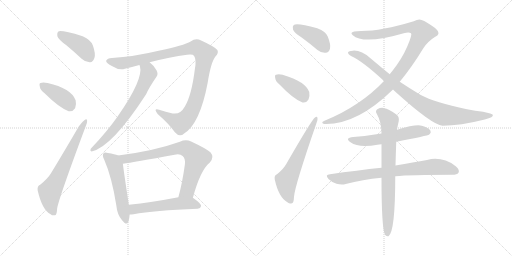
t = 0.00 s
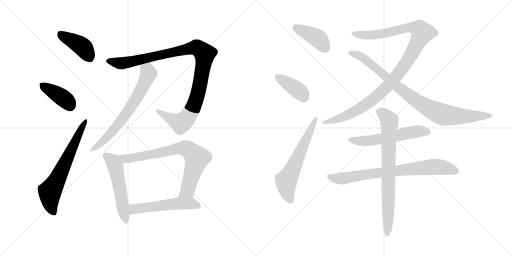
t = 2.52 s
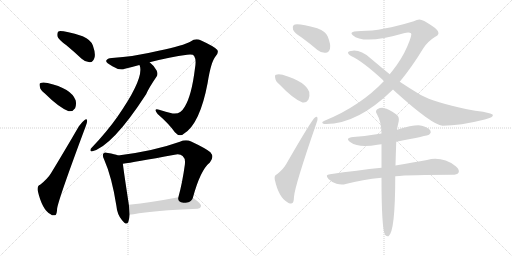
t = 5.03 s
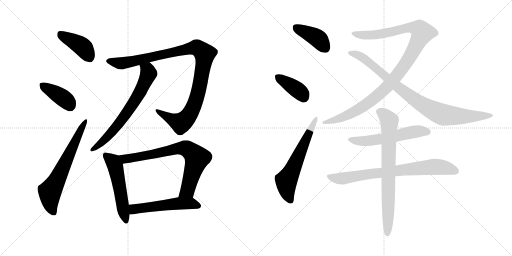
t = 7.55 s
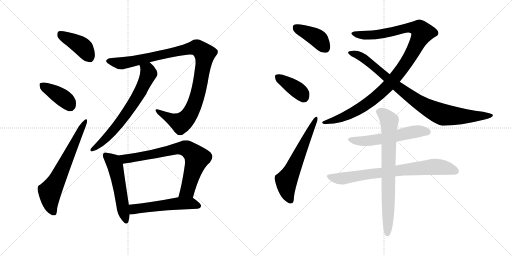
t = 10.07 s
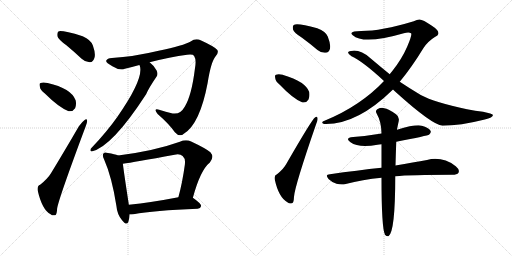
t = 12.59 s

The animated SVG that drew these frames (rendered in a browser with its animation timeline set to each time). Animation: 16 CSS @keyframes rules; one cycle of 12.59 s.

<svg version="1.1" viewBox="0 0 2048 1024" xmlns="http://www.w3.org/2000/svg">
  <g stroke="lightgray" stroke-dasharray="1,1" stroke-width="1" transform="scale(4, 4)">
    <line x1="0" y1="0" x2="256" y2="256"></line>
    <line x1="256" y1="0" x2="0" y2="256"></line>
    <line x1="128" y1="0" x2="128" y2="256"></line>
    <line x1="0" y1="128" x2="256" y2="128"></line>
    <line x1="256" y1="0" x2="512" y2="256"></line>
    <line x1="512" y1="0" x2="256" y2="256"></line>
    <line x1="384" y1="0" x2="384" y2="256"></line>
    <line x1="256" y1="128" x2="512" y2="128"></line>
  </g>
<g transform="scale(1, -1) translate(0, -850)">
   <style type="text/css">
    @keyframes keyframes0 {
      from {
       stroke: black;
       stroke-dashoffset: 413;
       stroke-width: 128;
       }
       57% {
       animation-timing-function: step-end;
       stroke: black;
       stroke-dashoffset: 0;
       stroke-width: 128;
       }
       to {
       stroke: black;
       stroke-width: 1024;
       }
       }
       #make-me-a-hanzi-animation-0 {
         animation: keyframes0 0.586100s both;
         animation-delay: 0.000000s;
         animation-timing-function: linear;
       }
    @keyframes keyframes1 {
      from {
       stroke: black;
       stroke-dashoffset: 393;
       stroke-width: 128;
       }
       56% {
       animation-timing-function: step-end;
       stroke: black;
       stroke-dashoffset: 0;
       stroke-width: 128;
       }
       to {
       stroke: black;
       stroke-width: 1024;
       }
       }
       #make-me-a-hanzi-animation-1 {
         animation: keyframes1 0.569824s both;
         animation-delay: 0.586100s;
         animation-timing-function: linear;
       }
    @keyframes keyframes2 {
      from {
       stroke: black;
       stroke-dashoffset: 656;
       stroke-width: 128;
       }
       68% {
       animation-timing-function: step-end;
       stroke: black;
       stroke-dashoffset: 0;
       stroke-width: 128;
       }
       to {
       stroke: black;
       stroke-width: 1024;
       }
       }
       #make-me-a-hanzi-animation-2 {
         animation: keyframes2 0.783854s both;
         animation-delay: 1.155924s;
         animation-timing-function: linear;
       }
    @keyframes keyframes3 {
      from {
       stroke: black;
       stroke-dashoffset: 1061;
       stroke-width: 128;
       }
       78% {
       animation-timing-function: step-end;
       stroke: black;
       stroke-dashoffset: 0;
       stroke-width: 128;
       }
       to {
       stroke: black;
       stroke-width: 1024;
       }
       }
       #make-me-a-hanzi-animation-3 {
         animation: keyframes3 1.113444s both;
         animation-delay: 1.939778s;
         animation-timing-function: linear;
       }
    @keyframes keyframes4 {
      from {
       stroke: black;
       stroke-dashoffset: 688;
       stroke-width: 128;
       }
       69% {
       animation-timing-function: step-end;
       stroke: black;
       stroke-dashoffset: 0;
       stroke-width: 128;
       }
       to {
       stroke: black;
       stroke-width: 1024;
       }
       }
       #make-me-a-hanzi-animation-4 {
         animation: keyframes4 0.809896s both;
         animation-delay: 3.053222s;
         animation-timing-function: linear;
       }
    @keyframes keyframes5 {
      from {
       stroke: black;
       stroke-dashoffset: 536;
       stroke-width: 128;
       }
       64% {
       animation-timing-function: step-end;
       stroke: black;
       stroke-dashoffset: 0;
       stroke-width: 128;
       }
       to {
       stroke: black;
       stroke-width: 1024;
       }
       }
       #make-me-a-hanzi-animation-5 {
         animation: keyframes5 0.686198s both;
         animation-delay: 3.863118s;
         animation-timing-function: linear;
       }
    @keyframes keyframes6 {
      from {
       stroke: black;
       stroke-dashoffset: 756;
       stroke-width: 128;
       }
       71% {
       animation-timing-function: step-end;
       stroke: black;
       stroke-dashoffset: 0;
       stroke-width: 128;
       }
       to {
       stroke: black;
       stroke-width: 1024;
       }
       }
       #make-me-a-hanzi-animation-6 {
         animation: keyframes6 0.865234s both;
         animation-delay: 4.549316s;
         animation-timing-function: linear;
       }
    @keyframes keyframes7 {
      from {
       stroke: black;
       stroke-dashoffset: 539;
       stroke-width: 128;
       }
       64% {
       animation-timing-function: step-end;
       stroke: black;
       stroke-dashoffset: 0;
       stroke-width: 128;
       }
       to {
       stroke: black;
       stroke-width: 1024;
       }
       }
       #make-me-a-hanzi-animation-7 {
         animation: keyframes7 0.688639s both;
         animation-delay: 5.414550s;
         animation-timing-function: linear;
       }
    @keyframes keyframes8 {
      from {
       stroke: black;
       stroke-dashoffset: 404;
       stroke-width: 128;
       }
       57% {
       animation-timing-function: step-end;
       stroke: black;
       stroke-dashoffset: 0;
       stroke-width: 128;
       }
       to {
       stroke: black;
       stroke-width: 1024;
       }
       }
       #make-me-a-hanzi-animation-8 {
         animation: keyframes8 0.578776s both;
         animation-delay: 6.103189s;
         animation-timing-function: linear;
       }
    @keyframes keyframes9 {
      from {
       stroke: black;
       stroke-dashoffset: 389;
       stroke-width: 128;
       }
       56% {
       animation-timing-function: step-end;
       stroke: black;
       stroke-dashoffset: 0;
       stroke-width: 128;
       }
       to {
       stroke: black;
       stroke-width: 1024;
       }
       }
       #make-me-a-hanzi-animation-9 {
         animation: keyframes9 0.566569s both;
         animation-delay: 6.681965s;
         animation-timing-function: linear;
       }
    @keyframes keyframes10 {
      from {
       stroke: black;
       stroke-dashoffset: 613;
       stroke-width: 128;
       }
       67% {
       animation-timing-function: step-end;
       stroke: black;
       stroke-dashoffset: 0;
       stroke-width: 128;
       }
       to {
       stroke: black;
       stroke-width: 1024;
       }
       }
       #make-me-a-hanzi-animation-10 {
         animation: keyframes10 0.748861s both;
         animation-delay: 7.248534s;
         animation-timing-function: linear;
       }
    @keyframes keyframes11 {
      from {
       stroke: black;
       stroke-dashoffset: 1098;
       stroke-width: 128;
       }
       78% {
       animation-timing-function: step-end;
       stroke: black;
       stroke-dashoffset: 0;
       stroke-width: 128;
       }
       to {
       stroke: black;
       stroke-width: 1024;
       }
       }
       #make-me-a-hanzi-animation-11 {
         animation: keyframes11 1.143555s both;
         animation-delay: 7.997395s;
         animation-timing-function: linear;
       }
    @keyframes keyframes12 {
      from {
       stroke: black;
       stroke-dashoffset: 903;
       stroke-width: 128;
       }
       75% {
       animation-timing-function: step-end;
       stroke: black;
       stroke-dashoffset: 0;
       stroke-width: 128;
       }
       to {
       stroke: black;
       stroke-width: 1024;
       }
       }
       #make-me-a-hanzi-animation-12 {
         animation: keyframes12 0.984863s both;
         animation-delay: 9.140950s;
         animation-timing-function: linear;
       }
    @keyframes keyframes13 {
      from {
       stroke: black;
       stroke-dashoffset: 566;
       stroke-width: 128;
       }
       65% {
       animation-timing-function: step-end;
       stroke: black;
       stroke-dashoffset: 0;
       stroke-width: 128;
       }
       to {
       stroke: black;
       stroke-width: 1024;
       }
       }
       #make-me-a-hanzi-animation-13 {
         animation: keyframes13 0.710612s both;
         animation-delay: 10.125813s;
         animation-timing-function: linear;
       }
    @keyframes keyframes14 {
      from {
       stroke: black;
       stroke-dashoffset: 768;
       stroke-width: 128;
       }
       71% {
       animation-timing-function: step-end;
       stroke: black;
       stroke-dashoffset: 0;
       stroke-width: 128;
       }
       to {
       stroke: black;
       stroke-width: 1024;
       }
       }
       #make-me-a-hanzi-animation-14 {
         animation: keyframes14 0.875000s both;
         animation-delay: 10.836425s;
         animation-timing-function: linear;
       }
    @keyframes keyframes15 {
      from {
       stroke: black;
       stroke-dashoffset: 766;
       stroke-width: 128;
       }
       71% {
       animation-timing-function: step-end;
       stroke: black;
       stroke-dashoffset: 0;
       stroke-width: 128;
       }
       to {
       stroke: black;
       stroke-width: 1024;
       }
       }
       #make-me-a-hanzi-animation-15 {
         animation: keyframes15 0.873372s both;
         animation-delay: 11.711425s;
         animation-timing-function: linear;
       }
</style>
<path d="M 265.5 669.5 Q 295.5 644.5 326.5 615.5 Q 342.5 600.5 360.5 601.5 Q 372.5 602.5 377.5 618.5 Q 383.5 634.5 371.5 668.5 Q 364.5 690.5 330.5 705.5 Q 245.5 730.5 233.5 724.5 Q 227.5 720.5 229.5 705.5 Q 233.5 692.5 265.5 669.5 Z" fill="lightgray"></path> 
<path d="M 179.5 476.5 Q 234.5 421.5 274.5 405.5 Q 290.5 402.5 300.5 417.5 Q 306.5 432.5 302.5 449.5 Q 284.5 497.5 190.5 518.5 Q 171.5 522.5 162.5 518.5 Q 155.5 517.5 159.5 503.5 Q 160.5 490.5 179.5 476.5 Z" fill="lightgray"></path> 
<path d="M 160.5 111.5 Q 148.5 107.5 150.5 89.5 Q 168.5 10.5 202.5 -6.5 Q 209.5 -13.5 220.5 -10.5 Q 227.5 -9.5 228.5 16.5 Q 234.5 55.5 342.5 344.5 Q 349.5 360.5 348.5 367.5 Q 347.5 377.5 338.5 370.5 Q 328.5 363.5 315.5 345.5 Q 257.5 245.5 204.5 158.5 Q 191.5 136.5 160.5 111.5 Z" fill="lightgray"></path> 
<path d="M 598.5 601.5 Q 680.5 622.5 748.5 631.5 Q 772.5 634.5 776.5 626.5 Q 786.5 611.5 779.5 574.5 Q 766.5 469.5 739.5 424.5 Q 720.5 390.5 690.5 396.5 Q 662.5 403.5 636.5 411.5 Q 611.5 418.5 630.5 394.5 Q 676.5 354.5 699.5 321.5 Q 718.5 299.5 736.5 316.5 Q 799.5 355.5 830.5 518.5 Q 843.5 602.5 862.5 625.5 Q 875.5 638.5 869.5 650.5 Q 859.5 663.5 804.5 688.5 Q 782.5 698.5 762.5 684.5 Q 735.5 668.5 634.5 647.5 Q 534.5 623.5 447.5 618.5 Q 428.5 617.5 424.5 607.5 Q 423.5 598.5 449.5 585.5 Q 477.5 567.5 499.5 575.5 Q 527.5 582.5 557.5 590.5 L 598.5 601.5 Z" fill="lightgray"></path> 
<path d="M 557.5 590.5 Q 558.5 589.5 559.5 586.5 Q 575.5 535.5 470.5 384.5 Q 427.5 323.5 367.5 260.5 Q 361.5 256.5 361.5 249.5 Q 361.5 245.5 366.5 244.5 Q 447.5 262.5 584.5 473.5 Q 594.5 497.5 626.5 544.5 Q 633.5 554.5 626.5 568.5 Q 613.5 590.5 598.5 601.5 C 576.5 621.5 549.5 619.5 557.5 590.5 Z" fill="lightgray"></path> 
<path d="M 472.5 228.5 Q 459.5 234.5 431.5 238.5 Q 418.5 242.5 414.5 237.5 Q 407.5 230.5 416.5 212.5 Q 447.5 142.5 465.5 27.5 Q 468.5 -6.5 487.5 -29.5 Q 506.5 -54.5 513.5 -36.5 Q 517.5 -24.5 518.5 -7.5 L 515.5 31.5 Q 514.5 34.5 514.5 37.5 Q 495.5 160.5 491.5 195.5 C 488.5 222.5 488.5 222.5 472.5 228.5 Z" fill="lightgray"></path> 
<path d="M 771.5 59.5 Q 801.5 170.5 839.5 200.5 Q 858.5 222.5 841.5 241.5 Q 822.5 257.5 764.5 284.5 Q 743.5 293.5 719.5 283.5 Q 616.5 246.5 472.5 228.5 C 442.5 224.5 461.5 190.5 491.5 195.5 Q 533.5 201.5 698.5 231.5 Q 720.5 235.5 730.5 226.5 Q 742.5 216.5 739.5 192.5 Q 729.5 119.5 713.5 61.5 C 705.5 32.5 763.5 30.5 771.5 59.5 Z" fill="lightgray"></path> 
<path d="M 518.5 -7.5 Q 524.5 -7.5 534.5 -6.5 Q 615.5 8.5 790.5 15.5 Q 802.5 16.5 804.5 26.5 Q 805.5 35.5 771.5 59.5 C 757.5 69.5 742.5 67.5 713.5 61.5 Q 604.5 40.5 515.5 31.5 C 485.5 28.5 488.5 -8.5 518.5 -7.5 Z" fill="lightgray"></path> 
<path d="M 1208.0 699.5 Q 1238.0 677.5 1270.0 650.5 Q 1286.0 637.5 1303.0 639.5 Q 1315.0 640.5 1320.0 655.5 Q 1324.0 671.5 1311.0 704.5 Q 1304.0 723.5 1269.0 737.5 Q 1188.0 759.5 1175.0 750.5 Q 1169.0 746.5 1172.0 732.5 Q 1176.0 719.5 1208.0 699.5 Z" fill="lightgray"></path> 
<path d="M 1119.0 511.5 Q 1173.0 454.5 1210.0 440.5 Q 1225.0 437.5 1234.0 452.5 Q 1240.0 465.5 1237.0 482.5 Q 1222.0 524.5 1133.0 550.5 Q 1132.0 551.5 1131.0 551.5 Q 1113.0 555.5 1104.0 551.5 Q 1098.0 550.5 1101.0 537.5 Q 1102.0 525.5 1119.0 511.5 Z" fill="lightgray"></path> 
<path d="M 1108.0 153.5 Q 1096.0 149.5 1099.0 132.5 Q 1115.0 59.5 1151.0 40.5 Q 1158.0 33.5 1168.0 37.5 Q 1175.0 38.5 1176.0 63.5 Q 1179.0 106.5 1265.0 355.5 Q 1272.0 371.5 1270.0 377.5 Q 1269.0 387.5 1260.0 380.5 Q 1248.0 373.5 1145.0 194.5 Q 1135.0 175.5 1108.0 153.5 Z" fill="lightgray"></path> 
<path d="M 1599.0 523.5 Q 1645.0 578.5 1694.0 658.5 Q 1712.0 685.5 1738.0 701.5 Q 1753.0 708.5 1754.0 717.5 Q 1754.0 730.5 1726.0 748.5 Q 1692.0 772.5 1678.0 772.5 Q 1668.0 772.5 1655.0 765.5 Q 1526.0 726.5 1445.0 726.5 Q 1408.0 726.5 1406.0 718.5 Q 1405.0 714.5 1411.0 709.5 Q 1454.0 670.5 1615.0 717.5 Q 1636.0 723.5 1644.0 717.5 Q 1650.0 713.5 1629.0 664.5 Q 1608.0 615.5 1570.0 567.5 Q 1564.0 560.5 1559.0 553.5 L 1536.0 526.5 Q 1442.0 426.5 1298.0 367.5 Q 1288.0 364.5 1289.0 359.5 Q 1290.0 355.5 1297.0 354.5 Q 1427.0 350.5 1572.0 492.5 L 1599.0 523.5 Z" fill="lightgray"></path> 
<path d="M 1572.0 492.5 Q 1579.0 486.5 1587.0 478.5 Q 1728.0 351.5 1770.0 347.5 Q 1840.0 347.5 1939.0 372.5 Q 1976.0 381.5 1971.0 391.5 Q 1970.0 395.5 1932.0 403.5 Q 1902.0 407.5 1868.0 413.5 Q 1738.0 440.5 1683.0 470.5 Q 1638.0 497.5 1599.0 523.5 L 1559.0 553.5 Q 1522.0 583.5 1483.0 616.5 Q 1444.0 650.5 1411.0 647.5 Q 1395.0 646.5 1392.0 641.5 Q 1391.0 634.5 1406.0 625.5 Q 1452.0 604.5 1536.0 526.5 L 1572.0 492.5 Z" fill="lightgray"></path> 
<path d="M 1585.0 283.5 Q 1711.0 307.5 1717.0 312.5 Q 1726.0 319.5 1722.0 327.5 Q 1715.0 339.5 1687.0 347.5 Q 1662.0 353.5 1588.0 331.5 L 1526.0 316.5 Q 1474.0 307.5 1413.0 302.5 Q 1377.0 298.5 1402.0 281.5 Q 1435.0 257.5 1510.0 271.5 Q 1516.0 272.5 1526.0 273.5 L 1585.0 283.5 Z" fill="lightgray"></path> 
<path d="M 1581.0 145.5 Q 1641.0 151.5 1809.0 151.5 Q 1828.0 151.5 1834.0 159.5 Q 1840.0 171.5 1823.0 185.5 Q 1769.0 225.5 1708.0 210.5 Q 1656.0 201.5 1582.0 188.5 L 1526.0 179.5 Q 1430.0 169.5 1320.0 153.5 Q 1298.0 152.5 1314.0 134.5 Q 1327.0 121.5 1346.0 115.5 Q 1367.0 109.5 1383.0 114.5 Q 1450.0 132.5 1526.0 139.5 L 1581.0 145.5 Z" fill="lightgray"></path> 
<path d="M 1582.0 188.5 Q 1583.0 230.5 1585.0 283.5 L 1588.0 331.5 Q 1588.0 335.5 1589.0 337.5 Q 1592.0 353.5 1595.0 366.5 Q 1598.0 384.5 1584.0 393.5 Q 1553.0 415.5 1537.0 417.5 Q 1525.0 421.5 1509.0 413.5 Q 1500.0 406.5 1507.0 395.5 Q 1525.0 364.5 1526.0 316.5 L 1526.0 273.5 Q 1526.0 230.5 1526.0 179.5 L 1526.0 139.5 Q 1526.0 -62.5 1540.0 -88.5 L 1541.0 -89.5 Q 1547.0 -96.5 1554.0 -94.5 Q 1581.0 -76.5 1581.0 145.5 L 1582.0 188.5 Z" fill="lightgray"></path> 
      <clipPath id="make-me-a-hanzi-clip-0">
      <path d="M 265.5 669.5 Q 295.5 644.5 326.5 615.5 Q 342.5 600.5 360.5 601.5 Q 372.5 602.5 377.5 618.5 Q 383.5 634.5 371.5 668.5 Q 364.5 690.5 330.5 705.5 Q 245.5 730.5 233.5 724.5 Q 227.5 720.5 229.5 705.5 Q 233.5 692.5 265.5 669.5 Z" fill="lightgray"></path>
      </clipPath>
      <path clip-path="url(#make-me-a-hanzi-clip-0)" d="M 237.5 717.5 L 329.5 663.5 L 357.5 621.5 " fill="none" id="make-me-a-hanzi-animation-0" stroke-dasharray="285 570" stroke-linecap="round"></path>

      <clipPath id="make-me-a-hanzi-clip-1">
      <path d="M 179.5 476.5 Q 234.5 421.5 274.5 405.5 Q 290.5 402.5 300.5 417.5 Q 306.5 432.5 302.5 449.5 Q 284.5 497.5 190.5 518.5 Q 171.5 522.5 162.5 518.5 Q 155.5 517.5 159.5 503.5 Q 160.5 490.5 179.5 476.5 Z" fill="lightgray"></path>
      </clipPath>
      <path clip-path="url(#make-me-a-hanzi-clip-1)" d="M 170.5 509.5 L 262.5 450.5 L 279.5 428.5 " fill="none" id="make-me-a-hanzi-animation-1" stroke-dasharray="265 530" stroke-linecap="round"></path>

      <clipPath id="make-me-a-hanzi-clip-2">
      <path d="M 160.5 111.5 Q 148.5 107.5 150.5 89.5 Q 168.5 10.5 202.5 -6.5 Q 209.5 -13.5 220.5 -10.5 Q 227.5 -9.5 228.5 16.5 Q 234.5 55.5 342.5 344.5 Q 349.5 360.5 348.5 367.5 Q 347.5 377.5 338.5 370.5 Q 328.5 363.5 315.5 345.5 Q 257.5 245.5 204.5 158.5 Q 191.5 136.5 160.5 111.5 Z" fill="lightgray"></path>
      </clipPath>
      <path clip-path="url(#make-me-a-hanzi-clip-2)" d="M 214.5 -0.5 L 202.5 29.5 L 199.5 83.5 L 341.5 363.5 " fill="none" id="make-me-a-hanzi-animation-2" stroke-dasharray="528 1056" stroke-linecap="round"></path>

      <clipPath id="make-me-a-hanzi-clip-3">
      <path d="M 598.5 601.5 Q 680.5 622.5 748.5 631.5 Q 772.5 634.5 776.5 626.5 Q 786.5 611.5 779.5 574.5 Q 766.5 469.5 739.5 424.5 Q 720.5 390.5 690.5 396.5 Q 662.5 403.5 636.5 411.5 Q 611.5 418.5 630.5 394.5 Q 676.5 354.5 699.5 321.5 Q 718.5 299.5 736.5 316.5 Q 799.5 355.5 830.5 518.5 Q 843.5 602.5 862.5 625.5 Q 875.5 638.5 869.5 650.5 Q 859.5 663.5 804.5 688.5 Q 782.5 698.5 762.5 684.5 Q 735.5 668.5 634.5 647.5 Q 534.5 623.5 447.5 618.5 Q 428.5 617.5 424.5 607.5 Q 423.5 598.5 449.5 585.5 Q 477.5 567.5 499.5 575.5 Q 527.5 582.5 557.5 590.5 L 598.5 601.5 Z" fill="lightgray"></path>
      </clipPath>
      <path clip-path="url(#make-me-a-hanzi-clip-3)" d="M 432.5 606.5 L 488.5 597.5 L 771.5 658.5 L 800.5 653.5 L 815.5 638.5 L 817.5 613.5 L 795.5 491.5 L 773.5 420.5 L 751.5 383.5 L 728.5 361.5 L 717.5 359.5 L 629.5 404.5 " fill="none" id="make-me-a-hanzi-animation-3" stroke-dasharray="933 1866" stroke-linecap="round"></path>

      <clipPath id="make-me-a-hanzi-clip-4">
      <path d="M 557.5 590.5 Q 558.5 589.5 559.5 586.5 Q 575.5 535.5 470.5 384.5 Q 427.5 323.5 367.5 260.5 Q 361.5 256.5 361.5 249.5 Q 361.5 245.5 366.5 244.5 Q 447.5 262.5 584.5 473.5 Q 594.5 497.5 626.5 544.5 Q 633.5 554.5 626.5 568.5 Q 613.5 590.5 598.5 601.5 C 576.5 621.5 549.5 619.5 557.5 590.5 Z" fill="lightgray"></path>
      </clipPath>
      <path clip-path="url(#make-me-a-hanzi-clip-4)" d="M 564.5 591.5 L 591.5 568.5 L 594.5 555.5 L 545.5 455.5 L 464.5 341.5 L 424.5 297.5 L 368.5 251.5 " fill="none" id="make-me-a-hanzi-animation-4" stroke-dasharray="560 1120" stroke-linecap="round"></path>

      <clipPath id="make-me-a-hanzi-clip-5">
      <path d="M 472.5 228.5 Q 459.5 234.5 431.5 238.5 Q 418.5 242.5 414.5 237.5 Q 407.5 230.5 416.5 212.5 Q 447.5 142.5 465.5 27.5 Q 468.5 -6.5 487.5 -29.5 Q 506.5 -54.5 513.5 -36.5 Q 517.5 -24.5 518.5 -7.5 L 515.5 31.5 Q 514.5 34.5 514.5 37.5 Q 495.5 160.5 491.5 195.5 C 488.5 222.5 488.5 222.5 472.5 228.5 Z" fill="lightgray"></path>
      </clipPath>
      <path clip-path="url(#make-me-a-hanzi-clip-5)" d="M 421.5 230.5 L 448.5 207.5 L 460.5 186.5 L 501.5 -30.5 " fill="none" id="make-me-a-hanzi-animation-5" stroke-dasharray="408 816" stroke-linecap="round"></path>

      <clipPath id="make-me-a-hanzi-clip-6">
      <path d="M 771.5 59.5 Q 801.5 170.5 839.5 200.5 Q 858.5 222.5 841.5 241.5 Q 822.5 257.5 764.5 284.5 Q 743.5 293.5 719.5 283.5 Q 616.5 246.5 472.5 228.5 C 442.5 224.5 461.5 190.5 491.5 195.5 Q 533.5 201.5 698.5 231.5 Q 720.5 235.5 730.5 226.5 Q 742.5 216.5 739.5 192.5 Q 729.5 119.5 713.5 61.5 C 705.5 32.5 763.5 30.5 771.5 59.5 Z" fill="lightgray"></path>
      </clipPath>
      <path clip-path="url(#make-me-a-hanzi-clip-6)" d="M 481.5 226.5 L 492.5 217.5 L 507.5 215.5 L 721.5 257.5 L 735.5 258.5 L 758.5 248.5 L 787.5 217.5 L 749.5 88.5 L 720.5 66.5 " fill="none" id="make-me-a-hanzi-animation-6" stroke-dasharray="628 1256" stroke-linecap="round"></path>

      <clipPath id="make-me-a-hanzi-clip-7">
      <path d="M 518.5 -7.5 Q 524.5 -7.5 534.5 -6.5 Q 615.5 8.5 790.5 15.5 Q 802.5 16.5 804.5 26.5 Q 805.5 35.5 771.5 59.5 C 757.5 69.5 742.5 67.5 713.5 61.5 Q 604.5 40.5 515.5 31.5 C 485.5 28.5 488.5 -8.5 518.5 -7.5 Z" fill="lightgray"></path>
      </clipPath>
      <path clip-path="url(#make-me-a-hanzi-clip-7)" d="M 521.5 -0.5 L 535.5 13.5 L 709.5 36.5 L 769.5 37.5 L 794.5 26.5 " fill="none" id="make-me-a-hanzi-animation-7" stroke-dasharray="411 822" stroke-linecap="round"></path>

      <clipPath id="make-me-a-hanzi-clip-8">
      <path d="M 1208.0 699.5 Q 1238.0 677.5 1270.0 650.5 Q 1286.0 637.5 1303.0 639.5 Q 1315.0 640.5 1320.0 655.5 Q 1324.0 671.5 1311.0 704.5 Q 1304.0 723.5 1269.0 737.5 Q 1188.0 759.5 1175.0 750.5 Q 1169.0 746.5 1172.0 732.5 Q 1176.0 719.5 1208.0 699.5 Z" fill="lightgray"></path>
      </clipPath>
      <path clip-path="url(#make-me-a-hanzi-clip-8)" d="M 1181.0 742.5 L 1271.0 696.5 L 1300.0 659.5 " fill="none" id="make-me-a-hanzi-animation-8" stroke-dasharray="276 552" stroke-linecap="round"></path>

      <clipPath id="make-me-a-hanzi-clip-9">
      <path d="M 1119.0 511.5 Q 1173.0 454.5 1210.0 440.5 Q 1225.0 437.5 1234.0 452.5 Q 1240.0 465.5 1237.0 482.5 Q 1222.0 524.5 1133.0 550.5 Q 1132.0 551.5 1131.0 551.5 Q 1113.0 555.5 1104.0 551.5 Q 1098.0 550.5 1101.0 537.5 Q 1102.0 525.5 1119.0 511.5 Z" fill="lightgray"></path>
      </clipPath>
      <path clip-path="url(#make-me-a-hanzi-clip-9)" d="M 1111.0 542.5 L 1198.0 484.5 L 1215.0 461.5 " fill="none" id="make-me-a-hanzi-animation-9" stroke-dasharray="261 522" stroke-linecap="round"></path>

      <clipPath id="make-me-a-hanzi-clip-10">
      <path d="M 1108.0 153.5 Q 1096.0 149.5 1099.0 132.5 Q 1115.0 59.5 1151.0 40.5 Q 1158.0 33.5 1168.0 37.5 Q 1175.0 38.5 1176.0 63.5 Q 1179.0 106.5 1265.0 355.5 Q 1272.0 371.5 1270.0 377.5 Q 1269.0 387.5 1260.0 380.5 Q 1248.0 373.5 1145.0 194.5 Q 1135.0 175.5 1108.0 153.5 Z" fill="lightgray"></path>
      </clipPath>
      <path clip-path="url(#make-me-a-hanzi-clip-10)" d="M 1162.0 47.5 L 1147.0 88.5 L 1145.0 124.5 L 1264.0 374.5 " fill="none" id="make-me-a-hanzi-animation-10" stroke-dasharray="485 970" stroke-linecap="round"></path>

      <clipPath id="make-me-a-hanzi-clip-11">
      <path d="M 1599.0 523.5 Q 1645.0 578.5 1694.0 658.5 Q 1712.0 685.5 1738.0 701.5 Q 1753.0 708.5 1754.0 717.5 Q 1754.0 730.5 1726.0 748.5 Q 1692.0 772.5 1678.0 772.5 Q 1668.0 772.5 1655.0 765.5 Q 1526.0 726.5 1445.0 726.5 Q 1408.0 726.5 1406.0 718.5 Q 1405.0 714.5 1411.0 709.5 Q 1454.0 670.5 1615.0 717.5 Q 1636.0 723.5 1644.0 717.5 Q 1650.0 713.5 1629.0 664.5 Q 1608.0 615.5 1570.0 567.5 Q 1564.0 560.5 1559.0 553.5 L 1536.0 526.5 Q 1442.0 426.5 1298.0 367.5 Q 1288.0 364.5 1289.0 359.5 Q 1290.0 355.5 1297.0 354.5 Q 1427.0 350.5 1572.0 492.5 L 1599.0 523.5 Z" fill="lightgray"></path>
      </clipPath>
      <path clip-path="url(#make-me-a-hanzi-clip-11)" d="M 1412.0 716.5 L 1446.0 709.5 L 1498.0 710.5 L 1576.0 723.5 L 1633.0 740.5 L 1677.0 734.5 L 1689.0 719.5 L 1649.0 638.5 L 1609.0 575.5 L 1521.0 476.5 L 1441.0 416.5 L 1402.0 395.5 L 1353.0 374.5 L 1296.0 361.5 " fill="none" id="make-me-a-hanzi-animation-11" stroke-dasharray="970 1940" stroke-linecap="round"></path>

      <clipPath id="make-me-a-hanzi-clip-12">
      <path d="M 1572.0 492.5 Q 1579.0 486.5 1587.0 478.5 Q 1728.0 351.5 1770.0 347.5 Q 1840.0 347.5 1939.0 372.5 Q 1976.0 381.5 1971.0 391.5 Q 1970.0 395.5 1932.0 403.5 Q 1902.0 407.5 1868.0 413.5 Q 1738.0 440.5 1683.0 470.5 Q 1638.0 497.5 1599.0 523.5 L 1559.0 553.5 Q 1522.0 583.5 1483.0 616.5 Q 1444.0 650.5 1411.0 647.5 Q 1395.0 646.5 1392.0 641.5 Q 1391.0 634.5 1406.0 625.5 Q 1452.0 604.5 1536.0 526.5 L 1572.0 492.5 Z" fill="lightgray"></path>
      </clipPath>
      <path clip-path="url(#make-me-a-hanzi-clip-12)" d="M 1398.0 639.5 L 1428.0 631.5 L 1466.0 610.5 L 1611.0 486.5 L 1684.0 435.5 L 1747.0 401.5 L 1800.0 387.5 L 1891.0 384.5 L 1966.0 389.5 " fill="none" id="make-me-a-hanzi-animation-12" stroke-dasharray="775 1550" stroke-linecap="round"></path>

      <clipPath id="make-me-a-hanzi-clip-13">
      <path d="M 1585.0 283.5 Q 1711.0 307.5 1717.0 312.5 Q 1726.0 319.5 1722.0 327.5 Q 1715.0 339.5 1687.0 347.5 Q 1662.0 353.5 1588.0 331.5 L 1526.0 316.5 Q 1474.0 307.5 1413.0 302.5 Q 1377.0 298.5 1402.0 281.5 Q 1435.0 257.5 1510.0 271.5 Q 1516.0 272.5 1526.0 273.5 L 1585.0 283.5 Z" fill="lightgray"></path>
      </clipPath>
      <path clip-path="url(#make-me-a-hanzi-clip-13)" d="M 1404.0 293.5 L 1447.0 285.5 L 1478.0 287.5 L 1665.0 324.5 L 1710.0 323.5 " fill="none" id="make-me-a-hanzi-animation-13" stroke-dasharray="438 876" stroke-linecap="round"></path>

      <clipPath id="make-me-a-hanzi-clip-14">
      <path d="M 1581.0 145.5 Q 1641.0 151.5 1809.0 151.5 Q 1828.0 151.5 1834.0 159.5 Q 1840.0 171.5 1823.0 185.5 Q 1769.0 225.5 1708.0 210.5 Q 1656.0 201.5 1582.0 188.5 L 1526.0 179.5 Q 1430.0 169.5 1320.0 153.5 Q 1298.0 152.5 1314.0 134.5 Q 1327.0 121.5 1346.0 115.5 Q 1367.0 109.5 1383.0 114.5 Q 1450.0 132.5 1526.0 139.5 L 1581.0 145.5 Z" fill="lightgray"></path>
      </clipPath>
      <path clip-path="url(#make-me-a-hanzi-clip-14)" d="M 1317.0 144.5 L 1337.0 137.5 L 1373.0 136.5 L 1491.0 156.5 L 1744.0 183.5 L 1823.0 165.5 " fill="none" id="make-me-a-hanzi-animation-14" stroke-dasharray="640 1280" stroke-linecap="round"></path>

      <clipPath id="make-me-a-hanzi-clip-15">
      <path d="M 1582.0 188.5 Q 1583.0 230.5 1585.0 283.5 L 1588.0 331.5 Q 1588.0 335.5 1589.0 337.5 Q 1592.0 353.5 1595.0 366.5 Q 1598.0 384.5 1584.0 393.5 Q 1553.0 415.5 1537.0 417.5 Q 1525.0 421.5 1509.0 413.5 Q 1500.0 406.5 1507.0 395.5 Q 1525.0 364.5 1526.0 316.5 L 1526.0 273.5 Q 1526.0 230.5 1526.0 179.5 L 1526.0 139.5 Q 1526.0 -62.5 1540.0 -88.5 L 1541.0 -89.5 Q 1547.0 -96.5 1554.0 -94.5 Q 1581.0 -76.5 1581.0 145.5 L 1582.0 188.5 Z" fill="lightgray"></path>
      </clipPath>
      <path clip-path="url(#make-me-a-hanzi-clip-15)" d="M 1516.0 403.5 L 1536.0 393.5 L 1557.0 367.5 L 1550.0 -86.5 " fill="none" id="make-me-a-hanzi-animation-15" stroke-dasharray="638 1276" stroke-linecap="round"></path>

</g>
</svg>
